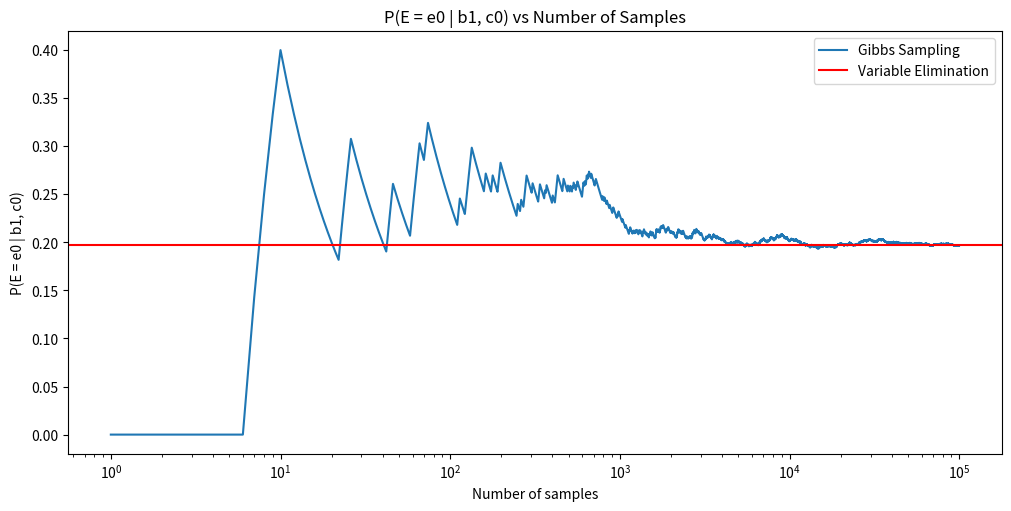

This figure's Python source:
import random
import matplotlib.pyplot as plt
from collections import deque

#Num of samples
N = 100000

#factor tables
#for any table f_xy, the layout is:
#       y0      y1
# x0 (x0,y0)  (x0,y1)
# x1 (x1,y0)  (x1,y1)
f_ab =[[14, 10],
       [12, 5]]

f_bc = [[11, 6],
        [1, 13]]

f_cd = [[1, 11],
        [9, 4]]

f_de = [[2, 5],
        [7, 11]]

f_ef = [[6, 3],
        [12, 15]]

f_fa = [[5, 19],
        [5, 3]]

#values of current variables
#For any variable x, False = x0 and True = x1
currDict={
    'A':None,
    'B':None,
    'C':None,
    'D':None,
    'E':None,
    'F':None
}

#maps each variables with factors involving that variable
factorsMap = {
    'A': (f_fa,f_ab),
    'B': (f_ab,f_bc),
    'C': (f_bc, f_cd),
    'D': (f_cd, f_de),
    'E': (f_de,f_ef),
    'F': (f_ef,f_fa)
}

#Formar is (left, right)
neighborsMap = {
    'A': ('F','B'),
    'B': ('A','C'),
    'C': ('B','D'),
    'D': ('C','E'),
    'E': ('D','F'),
    'F': ('E','A')
}

#Generates sample given the probability distribution
def getSample(pTrue,pFalse):
    if random.uniform(0,1) <= pTrue:
        return True
    else:
        return False

#given the distVar
def getDistVar(varName, varLeftValue, varRightValue):
    f1, f2 = factorsMap[varName]
    t1 = (f1[varLeftValue][0],f1[varLeftValue][1])
    t2 = (f2[0][varRightValue],f2[1][varRightValue])

    dist = [a * b for a,b in zip(t1, t2)]
    norm = [float(i)/sum(dist) for i in dist]
    return norm

#compute P(var = val  | givens) over n samples
def generate_samples(n, var, val = False, givens = []):
    for i in currDict: currDict[i] = getSample(0.5,0.5) #assign randomly with uniform dist
    for given in givens: currDict[given] = givens[given] #assign given variables

    rotationVars = [i for i in currDict if i not in givens]
    de = deque(rotationVars)
    probs = []
    count_dict = {
        False:0,
        True:0
    }
    for i in range(n):
        toSample = de.popleft() #get var to sample
        left, right = neighborsMap[toSample]
        dist = getDistVar(toSample, currDict[left], currDict[right])
        sample = getSample(dist[1], dist[0])
        currDict[toSample] = sample

        count_dict[currDict[var]] += 1
        probs.append(count_dict[val] / (i + 1))
        de.append(toSample)#put back var in the back

    return probs

def graph(x, y, ve_val):
    # Note that even in the OO-style, we use `.pyplot.figure` to create the Figure.
    fig, ax = plt.subplots(figsize=(10, 5), layout='constrained')
    ax.set_xscale('log')
    ax.plot(x, y, label='Gibbs Sampling')  # Plot some data on the Axes.
    ax.set_xlabel('Number of samples')  # Add an x-label to the Axes.
    ax.set_ylabel('P(E = e0 | b1, c0)')  # Add a y-label to the Axes.
    ax.set_title('P(E = e0 | b1, c0) vs Number of Samples')  # Add a title to the Axes.

    plt.axhline(y=ve_val, label='Variable Elimination', color = 'r') #plot horizontal line showing result from variable elimination

    plt.legend()
    plt.show()


# Press the green button in the gutter to run the script.
if __name__ == '__main__':
    # Test
    # print(f_fa[0][1], f_ab[1][1])
    # print(getDistVar('A', True, False))
    # print(getDistVar('D', False, False))

    givens = {'B': True, 'C': False}
    probs = generate_samples(N, 'E', False, givens)
    x = range(1,100001)
    # print(len(probs))
    # print(probs[0:30])
    graph(x,probs, 0.197)
    print(probs[99995:])




